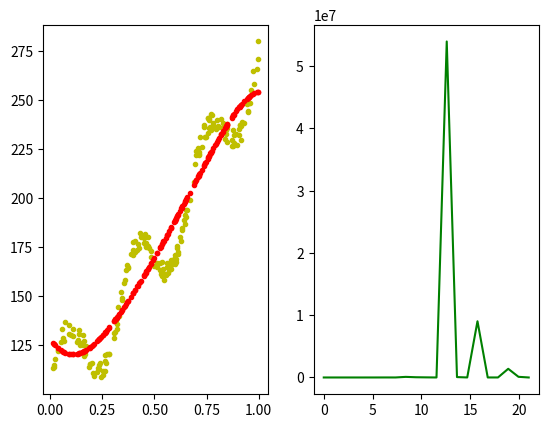

This chart was generated by the following Python code:
import numpy as np
from matplotlib import pyplot as plt
from numpy import linalg  as lalg
import random as rnd


def Farr(x, n):
    FT = np.ones((x.size, n))
    for i in range(x.size):
        for j in range(n):
            FT[i][j] = x[i] ** j

    F = np.column_stack((FT, np.sin(x)))
    F = np.column_stack((F, np.cos(x)))
    F = np.column_stack((F, np.exp(x)))
    #print (FT)
    return F



x = np.linspace(0, 1, 1000)

y = 20 * np.sin(2 * np.pi * 3 * x) + 100 * np.exp(x)
_err = 10 * np.random.rand(1000)
train = y + _err

ind = list(range(1000))
rnd.shuffle(ind)

train_x = x[ind[:600]]
train_t = train[ind[:600]]


valid_x = x[ind[600:800]]
valid_t = train[ind[600:800]]

test_x = x[ind[800:]]
test_t = train[ind[800:]]

step=21
Err = np.zeros(step)
k_er = np.linspace(0, step, step)


def calc_w(F):
    lam = 0  #
    I = np.identity(F.shape[1])  #
    w = ((lalg.inv(F.transpose().dot(F)) + I * lam).dot(F.transpose())).dot(train_t)  # train_t
    return w

def calc_tr_x(step, i):
    F = Farr(train_x, i)
    w = calc_w(F)
    return w
def calc_valid(step, i, w):
    F = Farr(valid_x, i)
    new_y = w.dot(F.transpose())
    return new_y

def calc_test_last(step):
    F = Farr(test_x, step)
    lam = 0  #
    I = np.identity(F.shape[1])  #
    w = ((lalg.inv(F.transpose().dot(F)) + I * lam).dot(F.transpose())).dot(test_t)  # train_x или test_x? При построении тестовой выборки
    for i in range (step): #возможно степ не надо, я не понял.
        predict_y = w.dot(F.transpose())
    print ("Minimal Error index:  ", step)

    #print (F)

    #print (w)

    #print (predict_y)
    return predict_y
def main():
    for i in range(step):
        w = calc_tr_x(step, i)
        new_y = calc_valid(step, i, w)
        for j in range(w.size):
            Err[i] += (valid_t[j] - new_y[j]) ** 2
            Err[i] = Err[i] / 2

    min_step = np.argmin(Err)
    print("Minimal Error from Valid", np.min(Err))
    predict_y = calc_test_last(min_step)
    for j in range(w.size):
        Err[i] += (test_t[j] - predict_y[j]) ** 2
        Err[i] = Err[i] / 2
    print ("Minimal Error from Test: ", np.min(Err))

    plt.figure('Предсказываем график слева, график ошибки справа')
    plt.subplot(1, 2, 1)
    #plt.plot(train_x, train_t, '.g')
    plt.plot(test_x, test_t, '.y')
    plt.plot(test_x, predict_y, '.r') #Я пытаюсь строить новый график предсказаний по test, но как то не очень получается..

    #plt.plot(valid_x, valid_t, '.b')
    #plt.plot(valid_x, new_y, 'r')  # Я пытаюсь строить график из valid set, там творится какой то ужас. Не понимаю что не так.


    plt.subplot(1, 2, 2)
    plt.plot(k_er, Err, 'g')
    plt.show()
if __name__ == "__main__":
    main()
